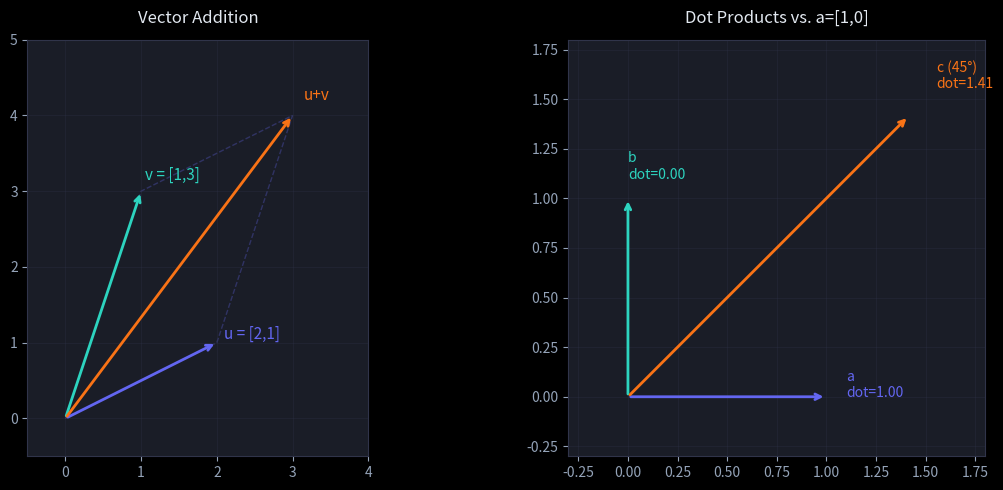

Python code for this plot:
import numpy as np
import matplotlib.pyplot as plt
import matplotlib.patches as patches

plt.style.use('dark_background')
plt.rcParams.update({
    'figure.facecolor': '#0f1117',
    'axes.facecolor':   '#1a1d27',
    'axes.edgecolor':   '#30344a',
    'axes.labelcolor':  '#e2e8f0',
    'xtick.color':      '#94a3b8',
    'ytick.color':      '#94a3b8',
    'text.color':       '#e2e8f0',
    'grid.color':       '#30344a',
})

u = np.array([2.0, 1.0])
v = np.array([1.0, 3.0])

print('u + v =', u + v)
print('2 * u =', 2 * u)
print('dot product u·v =', np.dot(u, v))
print('‖u‖ =', np.linalg.norm(u))
print('‖v‖ =', np.linalg.norm(v))

cos_theta = np.dot(u, v) / (np.linalg.norm(u) * np.linalg.norm(v))
angle_deg = np.degrees(np.arccos(np.clip(cos_theta, -1, 1)))
print(f'Angle between u and v: {angle_deg:.1f}°')

fig, axes = plt.subplots(1, 2, figsize=(12, 5))

# Left: vectors in 2D space
ax = axes[0]
origin = np.array([0, 0])
colors = ['#6366f1', '#2dd4bf', '#f97316']
vectors = [u, v, u + v]
labels = ['u = [2,1]', 'v = [1,3]', 'u+v']

for vec, color, label in zip(vectors, colors, labels):
    ax.annotate('', xy=vec, xytext=origin,
                arrowprops=dict(arrowstyle='->', color=color, lw=2))
    ax.text(vec[0] * 1.05, vec[1] * 1.05, label, color=color, fontsize=11)

# Parallelogram for addition
para = plt.Polygon([origin, u, u+v, v], fill=False,
                   edgecolor='#6366f1', alpha=0.3, linestyle='--')
ax.add_patch(para)
ax.set_xlim(-0.5, 4); ax.set_ylim(-0.5, 5)
ax.set_aspect('equal'); ax.grid(True, alpha=0.3)
ax.set_title('Vector Addition', pad=12)

# Right: dot product and orthogonality
ax2 = axes[1]
a = np.array([1.0, 0.0])
b = np.array([0.0, 1.0])
c = np.array([1.0, 1.0]) / np.sqrt(2)

for vec, color, label in [(a, '#6366f1', 'a'), (b, '#2dd4bf', 'b'),
                          (c * 2, '#f97316', 'c (45°)')]:
    ax2.annotate('', xy=vec, xytext=[0,0],
                 arrowprops=dict(arrowstyle='->', color=color, lw=2))
    ax2.text(vec[0]*1.1, vec[1]*1.1, f'{label}\ndot={np.dot(a,vec):.2f}',
             color=color, fontsize=10)

ax2.set_xlim(-0.3, 1.8); ax2.set_ylim(-0.3, 1.8)
ax2.set_aspect('equal'); ax2.grid(True, alpha=0.3)
ax2.set_title('Dot Products vs. a=[1,0]', pad=12)

plt.tight_layout()
plt.show()

vectors_to_normalize = [
    np.array([3.0, 4.0]),
    np.array([1.0, 1.0]),
    np.array([5.0, 0.0]),
]

for v in vectors_to_normalize:
    norm = np.linalg.norm(v)
    unit = v / norm
    print(f'v={v}  ‖v‖={norm:.3f}  unit={unit.round(3)}  ‖unit‖={np.linalg.norm(unit):.4f}')

def cosine_similarity(a, b):
    return np.dot(a, b) / (np.linalg.norm(a) * np.linalg.norm(b))

# Simulated word embeddings (toy example)
embeddings = {
    'king':   np.array([0.9, 0.8, 0.1, 0.0]),
    'queen':  np.array([0.8, 0.9, 0.2, 0.0]),
    'man':    np.array([0.7, 0.1, 0.0, 0.0]),
    'woman':  np.array([0.6, 0.2, 0.0, 0.0]),
    'apple':  np.array([0.0, 0.0, 0.8, 0.9]),
}

words = list(embeddings.keys())
for i, w1 in enumerate(words):
    for w2 in words[i+1:]:
        sim = cosine_similarity(embeddings[w1], embeddings[w2])
        if sim > 0.9:
            print(f'{w1:8s} ↔ {w2:8s}: similarity = {sim:.3f}')
